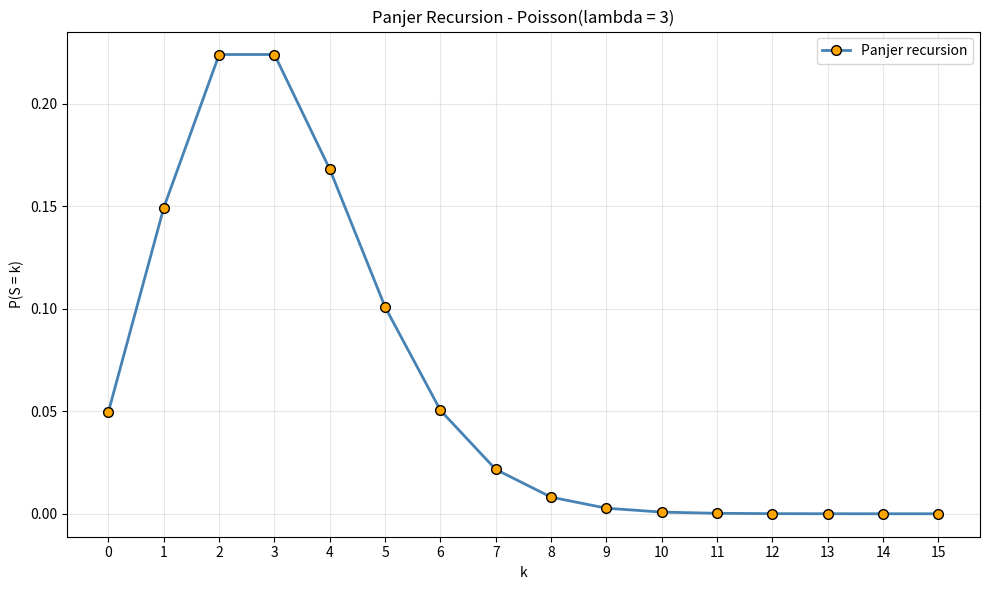

The matplotlib source for this figure:
import numpy as np
import matplotlib.pyplot as plt
from math import exp

def panjer_poisson(lam, f, n_max):
    g = np.zeros(n_max + 1)
    g[0] = exp(-lam * (1.0 - f[0]))
    for k in range(1, n_max + 1):
        s = 0.0
        for j in range(1, k + 1):
            if j < len(f):
                s += j * f[j] * g[k - j]
        g[k] = (lam / k) * s
    return g

n_max = 25
lam = 3.0

f_det = np.zeros(n_max + 1)
f_det[1] = 1.0

g_poisson = panjer_poisson(lam, f_det, n_max)

print(f"{'k':>3} | {'Panjer':>16}")
print("-" * 22)
for k in range(0, 16):
    print(f"{k:>3} | {g_poisson[k]:>16.10f}")

print("\nSum of Panjer pmf:", g_poisson.sum())

ks = np.arange(16)
plt.figure(figsize=(10, 6))
plt.plot(ks, g_poisson[:16], marker="o", linestyle="-", color="steelblue",
         linewidth=2, markersize=7, markerfacecolor="orange",
         markeredgecolor="black", label="Panjer recursion")
plt.title("Panjer Recursion - Poisson(lambda = 3)")
plt.xlabel("k")
plt.ylabel("P(S = k)")
plt.xticks(np.arange(0, 16, 1))
plt.grid(alpha=0.3)
plt.legend()
plt.tight_layout()
plt.savefig("panjer_poisson_line.png", dpi=150)
plt.show()
